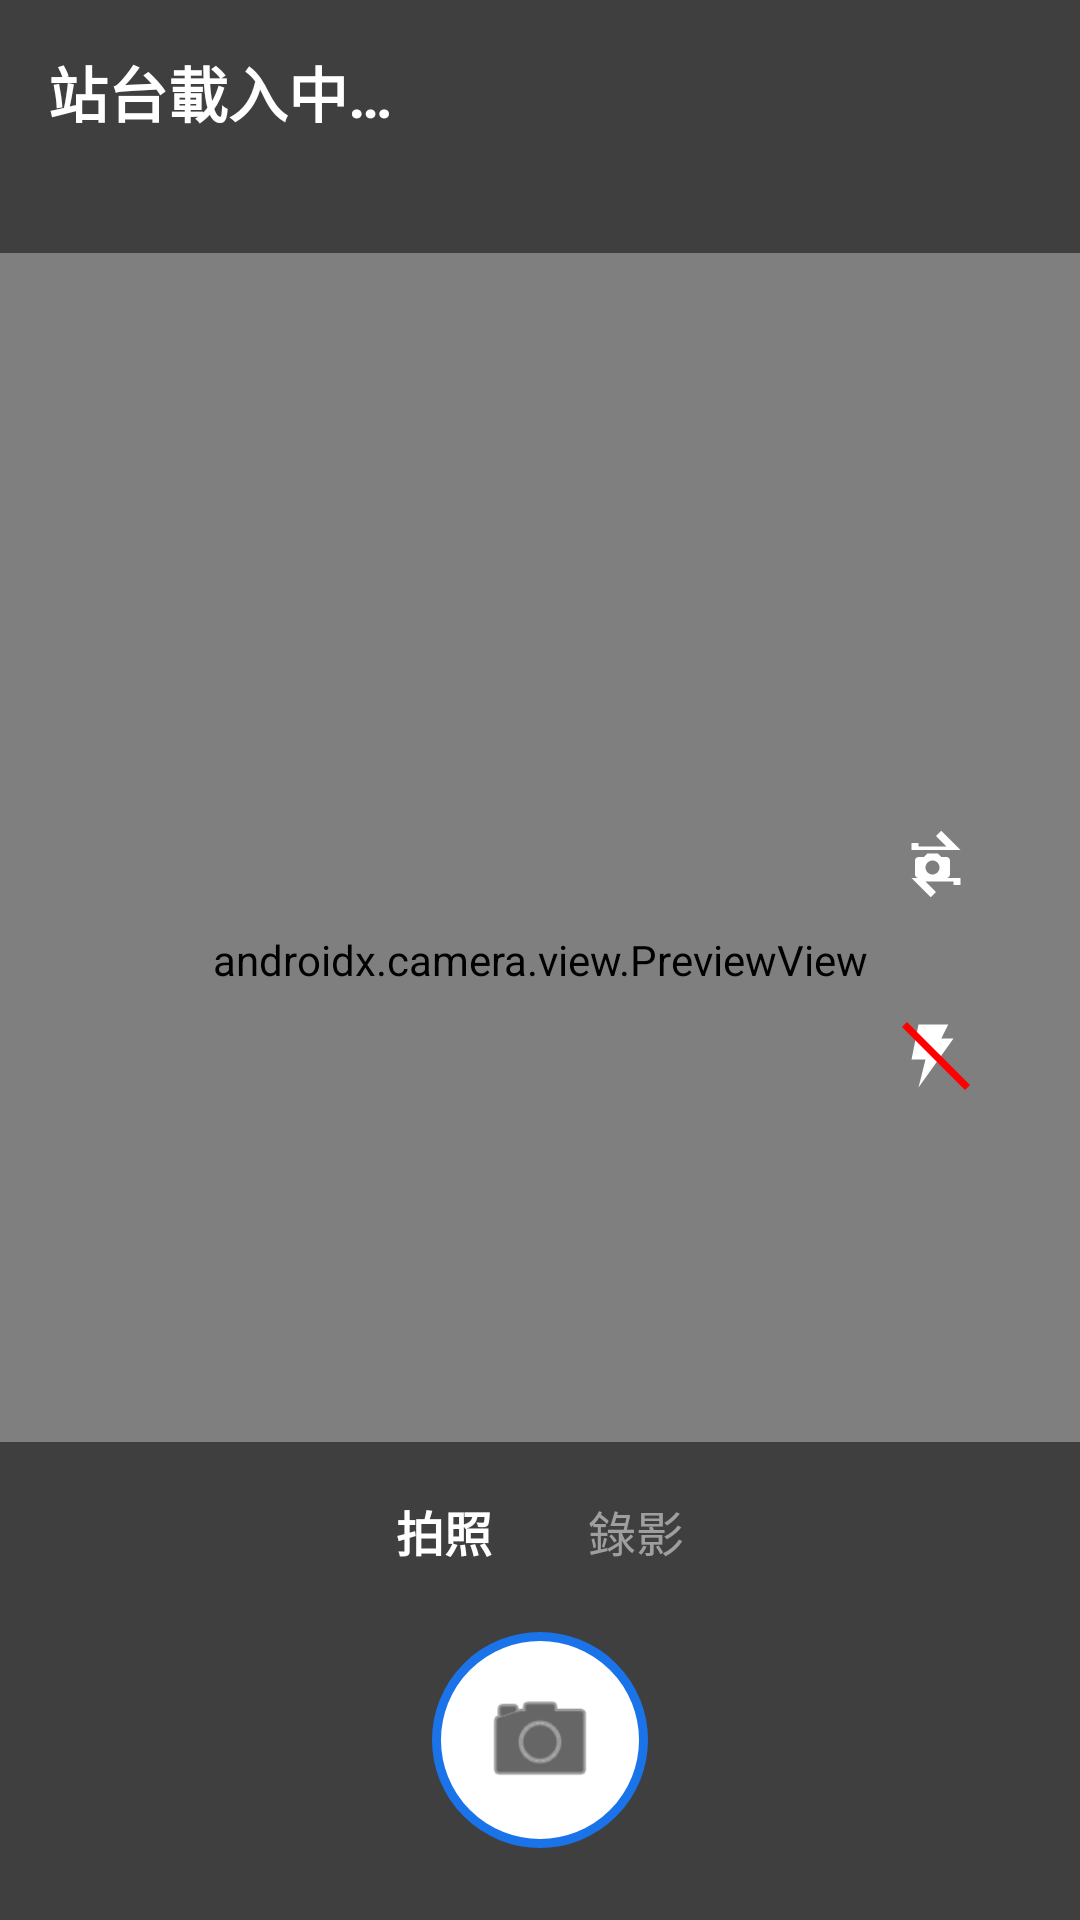

Write the Android layout XML for this screen, with the resource values it uses.
<!-- AndroidManifest.xml: activity theme Theme.BsMaintain -->
<!-- res/layout/activity_station_camera.xml -->
<?xml version="1.0" encoding="utf-8"?>
<FrameLayout xmlns:android="http://schemas.android.com/apk/res/android"
    android:layout_width="match_parent"
    android:layout_height="match_parent"
    android:background="@android:color/black">

    <androidx.camera.view.PreviewView
        android:id="@+id/preview_view"
        android:layout_width="match_parent"
        android:layout_height="match_parent" />

    
    <LinearLayout
        android:layout_width="match_parent"
        android:layout_height="wrap_content"
        android:orientation="vertical"
        android:padding="16dp"
        android:background="#80000000">

        <TextView
            android:id="@+id/station_name_text"
            android:layout_width="wrap_content"
            android:layout_height="wrap_content"
            android:text="站台載入中…"
            android:textColor="@android:color/white"
            android:textSize="20sp"
            android:textStyle="bold" />

        <TextView
            android:id="@+id/station_coord_text"
            android:layout_width="wrap_content"
            android:layout_height="wrap_content"
            android:text=""
            android:textColor="@android:color/white"
            android:textSize="14sp"
            android:layout_marginTop="4dp" />

        <TextView
            android:id="@+id/mock_warning_text"
            android:layout_width="match_parent"
            android:layout_height="wrap_content"
            android:text="⚠ 偵測到模擬定位,請關閉後再拍照"
            android:textColor="#FFFF5252"
            android:textSize="14sp"
            android:textStyle="bold"
            android:layout_marginTop="6dp"
            android:visibility="gone" />
    </LinearLayout>

    
    <LinearLayout
        android:layout_width="wrap_content"
        android:layout_height="wrap_content"
        android:layout_gravity="end|center_vertical"
        android:orientation="vertical"
        android:layout_marginEnd="16dp"
        android:padding="8dp">

        
        <ImageButton
            android:id="@+id/btn_flip_camera"
            android:layout_width="48dp"
            android:layout_height="48dp"
            android:background="@drawable/camera_control_bg"
            android:src="@drawable/ic_camera_flip"
            android:scaleType="fitCenter"
            android:padding="10dp"
            android:contentDescription="翻轉鏡頭" />

        
        <ImageButton
            android:id="@+id/btn_flash"
            android:layout_width="48dp"
            android:layout_height="48dp"
            android:layout_marginTop="16dp"
            android:background="@drawable/camera_control_bg"
            android:src="@drawable/ic_flash_off"
            android:scaleType="fitCenter"
            android:padding="10dp"
            android:contentDescription="閃光燈" />
    </LinearLayout>

    
    <TextView
        android:id="@+id/zoom_ratio_text"
        android:layout_width="wrap_content"
        android:layout_height="wrap_content"
        android:layout_gravity="center_horizontal|bottom"
        android:layout_marginBottom="180dp"
        android:background="#80000000"
        android:paddingHorizontal="12dp"
        android:paddingVertical="4dp"
        android:text="1.0x"
        android:textColor="@android:color/white"
        android:textSize="14sp"
        android:visibility="gone" />

    
    <LinearLayout
        android:layout_width="match_parent"
        android:layout_height="wrap_content"
        android:layout_gravity="bottom"
        android:orientation="vertical"
        android:background="#80000000"
        android:paddingBottom="24dp"
        android:paddingTop="12dp">

        
        <LinearLayout
            android:layout_width="wrap_content"
            android:layout_height="wrap_content"
            android:layout_gravity="center_horizontal"
            android:orientation="horizontal"
            android:layout_marginBottom="16dp">

            <TextView
                android:id="@+id/mode_photo"
                android:layout_width="wrap_content"
                android:layout_height="wrap_content"
                android:text="拍照"
                android:textColor="@android:color/white"
                android:textSize="16sp"
                android:textStyle="bold"
                android:paddingHorizontal="16dp"
                android:paddingVertical="6dp" />

            <TextView
                android:id="@+id/mode_video"
                android:layout_width="wrap_content"
                android:layout_height="wrap_content"
                android:text="錄影"
                android:textColor="#80FFFFFF"
                android:textSize="16sp"
                android:paddingHorizontal="16dp"
                android:paddingVertical="6dp" />
        </LinearLayout>

        
        <LinearLayout
            android:layout_width="match_parent"
            android:layout_height="wrap_content"
            android:orientation="horizontal"
            android:gravity="center_vertical">

            
            <FrameLayout
                android:layout_width="0dp"
                android:layout_height="wrap_content"
                android:layout_weight="1"
                android:gravity="center">

                <ImageView
                    android:id="@+id/thumbnail_preview"
                    android:layout_width="52dp"
                    android:layout_height="52dp"
                    android:layout_gravity="center"
                    android:background="@drawable/thumbnail_circle"
                    android:clipToOutline="true"
                    android:scaleType="centerCrop"
                    android:visibility="gone"
                    android:contentDescription="最近拍攝" />
            </FrameLayout>

            
            <FrameLayout
                android:layout_width="0dp"
                android:layout_height="wrap_content"
                android:layout_weight="1"
                android:gravity="center">

                <ImageButton
                    android:id="@+id/shutter_button"
                    android:layout_width="72dp"
                    android:layout_height="72dp"
                    android:layout_gravity="center"
                    android:background="@drawable/shutter_bg"
                    android:contentDescription="拍照"
                    android:src="@android:drawable/ic_menu_camera"
                    android:tint="@android:color/black"
                    android:scaleType="fitCenter"
                    android:padding="16dp" />
            </FrameLayout>

            
            <FrameLayout
                android:layout_width="0dp"
                android:layout_height="wrap_content"
                android:layout_weight="1"
                android:gravity="center">

                <ImageButton
                    android:id="@+id/btn_edit_photo"
                    android:layout_width="44dp"
                    android:layout_height="44dp"
                    android:layout_gravity="center"
                    android:background="@drawable/camera_control_bg"
                    android:src="@android:drawable/ic_menu_edit"
                    android:tint="@android:color/white"
                    android:scaleType="fitCenter"
                    android:padding="10dp"
                    android:contentDescription="編輯照片"
                    android:visibility="gone" />
            </FrameLayout>
        </LinearLayout>

        
        <TextView
            android:id="@+id/recording_timer"
            android:layout_width="wrap_content"
            android:layout_height="wrap_content"
            android:layout_gravity="center_horizontal"
            android:layout_marginTop="8dp"
            android:text="00:00"
            android:textColor="#FFFF5252"
            android:textSize="16sp"
            android:textStyle="bold"
            android:visibility="gone" />
    </LinearLayout>
</FrameLayout>
<!-- resources referenced by this layout -->
<resources>
  <!-- drawable ic_camera_flip (drawable) -->
  <?xml version="1.0" encoding="utf-8"?>
  <vector xmlns:android="http://schemas.android.com/apk/res/android"
      android:width="24dp"
      android:height="24dp"
      android:viewportWidth="24"
      android:viewportHeight="24">
      
      <path
          android:fillColor="#FFFFFFFF"
          android:pathData="M7,7H15L12,4L13.5,2.5L19,8H5V6H7Z" />
      
      <path
          android:fillColor="#FFFFFFFF"
          android:pathData="M17,17H9L12,20L10.5,21.5L5,16H19V18H17Z" />
      
      <path
          android:fillColor="#FFFFFFFF"
          android:pathData="M15,10h-1.5L12.5,9h-3L8.5,10H7c-0.55,0 -1,0.45 -1,1v4c0,0.55 0.45,1 1,1h8c0.55,0 1,-0.45 1,-1v-4c0,-0.55 -0.45,-1 -1,-1z
  M11,15c-1.1,0 -2,-0.9 -2,-2s0.9,-2 2,-2 2,0.9 2,2 -0.9,2 -2,2z" />
  </vector>
  <!-- drawable ic_flash_off (drawable) -->
  <?xml version="1.0" encoding="utf-8"?>
  <vector xmlns:android="http://schemas.android.com/apk/res/android"
      android:width="24dp"
      android:height="24dp"
      android:viewportWidth="24"
      android:viewportHeight="24">
      
      <path
          android:fillColor="#FFFFFFFF"
          android:pathData="M17,7H13.5L15.5,3H7L5,13H9L7,21L17,7Z" />
      
      <path
          android:strokeColor="#FFFF0000"
          android:strokeWidth="2"
          android:pathData="M3,3L21,21" />
  </vector>
  <!-- drawable shutter_bg (drawable) -->
  <?xml version="1.0" encoding="utf-8"?>
  <shape xmlns:android="http://schemas.android.com/apk/res/android" android:shape="oval">
      <solid android:color="@android:color/white" />
      <stroke android:width="3dp" android:color="#FF1A73E8" />
  </shape>
  <!-- drawable thumbnail_circle (drawable) -->
  <?xml version="1.0" encoding="utf-8"?>
  <shape xmlns:android="http://schemas.android.com/apk/res/android"
      android:shape="oval">
      <solid android:color="#40000000" />
      <stroke android:width="2dp" android:color="#FFFFFFFF" />
  </shape>
  <style name="Theme.BsMaintain" parent="Theme.AppCompat.Light.NoActionBar">
          <item name="colorPrimary">@color/purple_200</item>
      </style>
  <!-- not gathered from this repository: default colours our renderer supplied (Android Studio template values) -->
  <color name="purple_200">#FFBB86FC</color>
</resources>
